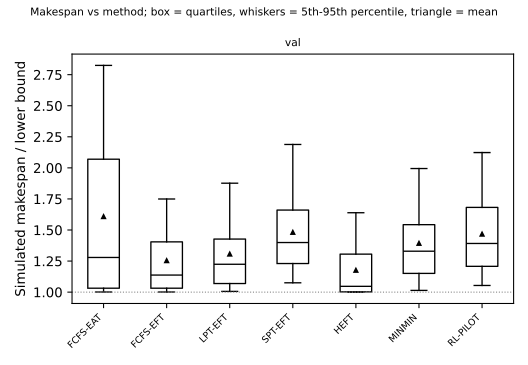

Source data for this figure (header and first rows):
Split, Method, median, q25, q75, mean, count
val, FCFS-EAT, 1.279, 1.032, 2.07, 1.608, 180
val, FCFS-EFT, 1.137, 1.032, 1.404, 1.254, 180
val, HEFT, 1.047, 1.002, 1.306, 1.177, 180
val, LPT-EFT, 1.224, 1.069, 1.427, 1.307, 180
val, MINMIN, 1.33, 1.151, 1.543, 1.393, 180
val, RL-PILOT, 1.392, 1.208, 1.682, 1.468, 180
val, SPT-EFT, 1.399, 1.23, 1.66, 1.482, 180
